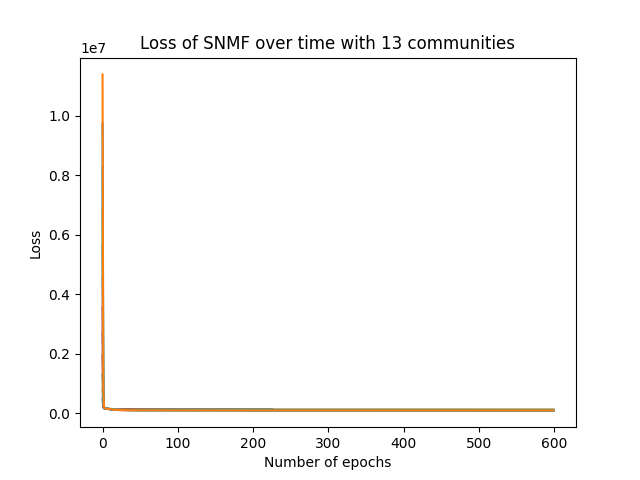

Source data for this figure (header and first rows):
epoch, loss
0, 11380791
1, 854960
2, 210092
3, 171744
4, 165392
5, 158856
6, 155121
7, 152275
8, 149365
9, 145543
10, 140802
11, 136492
12, 132707
13, 128916
14, 124381
15, 121098
16, 119357
17, 118177
18, 117278
19, 116462
20, 115536
21, 114468
22, 113406
23, 112353
24, 111331
25, 110389
26, 109534
27, 108752
28, 108038
29, 107399
30, 106837
31, 106354
32, 105946
33, 105603
34, 105316
35, 105075
36, 104870
37, 104694
38, 104541
39, 104408
40, 104291
41, 104186
42, 104093
43, 104008
44, 103931
45, 103860
46, 103795
47, 103735
48, 103679
49, 103626
50, 103577
51, 103531
52, 103487
53, 103447
54, 103408
55, 103372
56, 103337
57, 103303
58, 103271
59, 103240
... 540 more rows
